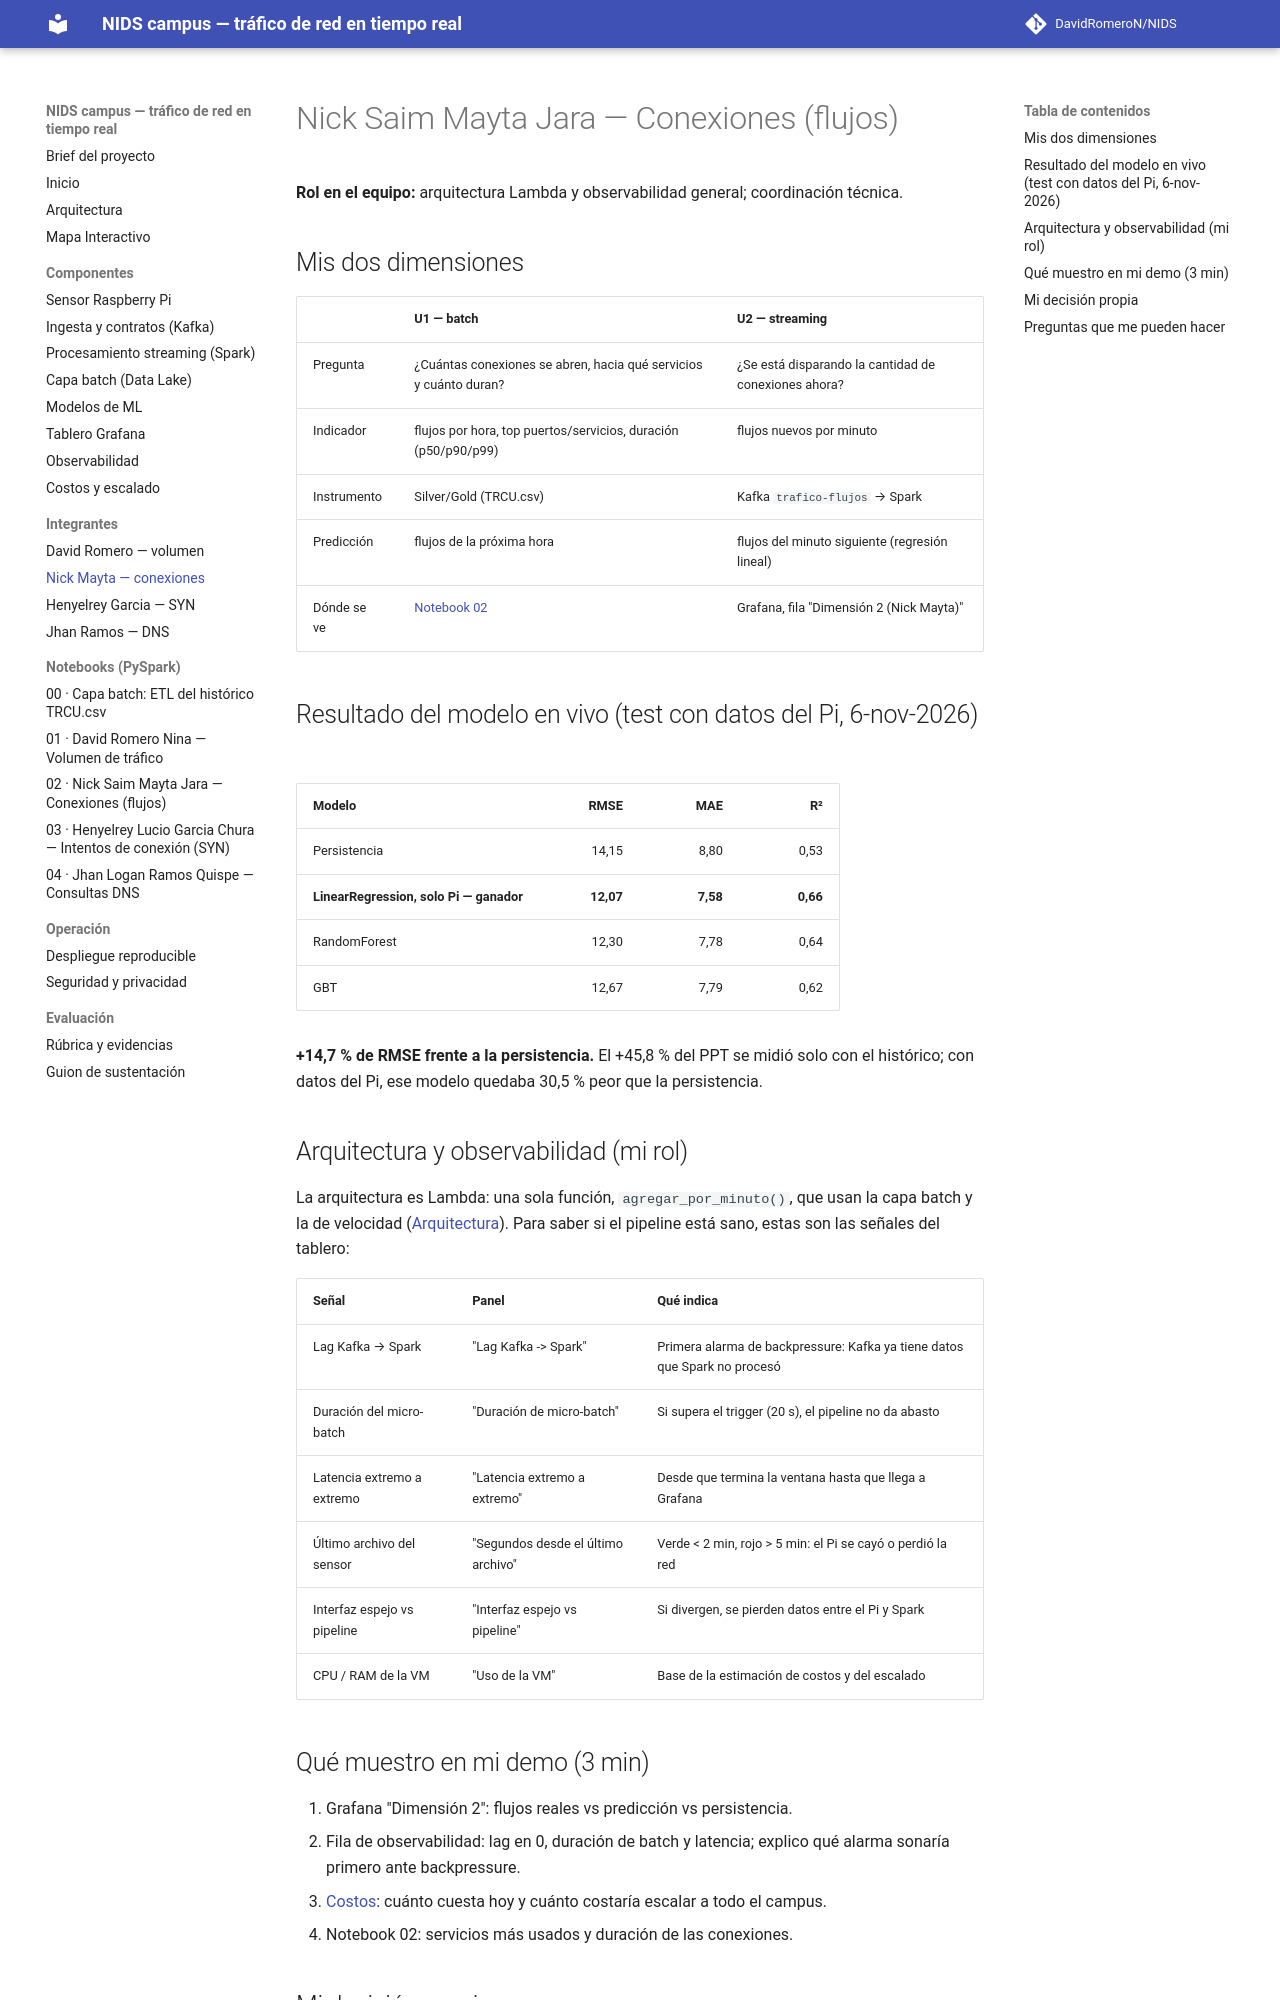

repository: DavidRomeroN/NIDS · page: integrantes/nick/index.html · generator: mkdocs

# Nick Saim Mayta Jara — Conexiones (flujos)

**Rol en el equipo:** arquitectura Lambda y observabilidad general; coordinación técnica.

## Mis dos dimensiones

| | U1 — batch | U2 — streaming |
|---|---|---|
| Pregunta | ¿Cuántas conexiones se abren, hacia qué servicios y cuánto duran? | ¿Se está disparando la cantidad de conexiones ahora? |
| Indicador | flujos por hora, top puertos/servicios, duración (p50/p90/p99) | flujos nuevos por minuto |
| Instrumento | Silver/Gold (TRCU.csv) | Kafka `trafico-flujos` → Spark |
| Predicción | flujos de la próxima hora | flujos del minuto siguiente (regresión lineal) |
| Dónde se ve | [Notebook 02](../notebooks/02_nick_conexiones.ipynb) | Grafana, fila "Dimensión 2 (Nick Mayta)" |

## Resultado del modelo en vivo (test con datos del Pi, 6-nov-2026)

| Modelo | RMSE | MAE | R² |
|---|---:|---:|---:|
| Persistencia | 14,15 | 8,80 | 0,53 |
| **LinearRegression, solo Pi — ganador** | **12,07** | **7,58** | **0,66** |
| RandomForest | 12,30 | 7,78 | 0,64 |
| GBT | 12,67 | 7,79 | 0,62 |

**+14,7 % de RMSE frente a la persistencia.** El +45,8 % del PPT se midió solo con el
histórico; con datos del Pi, ese modelo quedaba 30,5 % peor que la persistencia.

## Arquitectura y observabilidad (mi rol)

La arquitectura es Lambda: una sola función, `agregar_por_minuto()`, que usan
la capa batch y la de velocidad ([Arquitectura](../arquitectura.md)). Para
saber si el pipeline está sano, estas son las señales del tablero:

| Señal | Panel | Qué indica |
|---|---|---|
| Lag Kafka → Spark | "Lag Kafka -> Spark" | Primera alarma de backpressure: Kafka ya tiene datos que Spark no procesó |
| Duración del micro-batch | "Duración de micro-batch" | Si supera el trigger (20 s), el pipeline no da abasto |
| Latencia extremo a extremo | "Latencia extremo a extremo" | Desde que termina la ventana hasta que llega a Grafana |
| Último archivo del sensor | "Segundos desde el último archivo" | Verde < 2 min, rojo > 5 min: el Pi se cayó o perdió la red |
| Interfaz espejo vs pipeline | "Interfaz espejo vs pipeline" | Si divergen, se pierden datos entre el Pi y Spark |
| CPU / RAM de la VM | "Uso de la VM" | Base de la estimación de costos y del escalado |

## Qué muestro en mi demo (3 min)

1. Grafana "Dimensión 2": flujos reales vs predicción vs persistencia.
2. Fila de observabilidad: lag en 0, duración de batch y latencia; explico qué
   alarma sonaría primero ante backpressure.
3. [Costos](../costos.md): cuánto cuesta hoy y cuánto costaría escalar a todo el campus.
4. Notebook 02: servicios más usados y duración de las conexiones.
